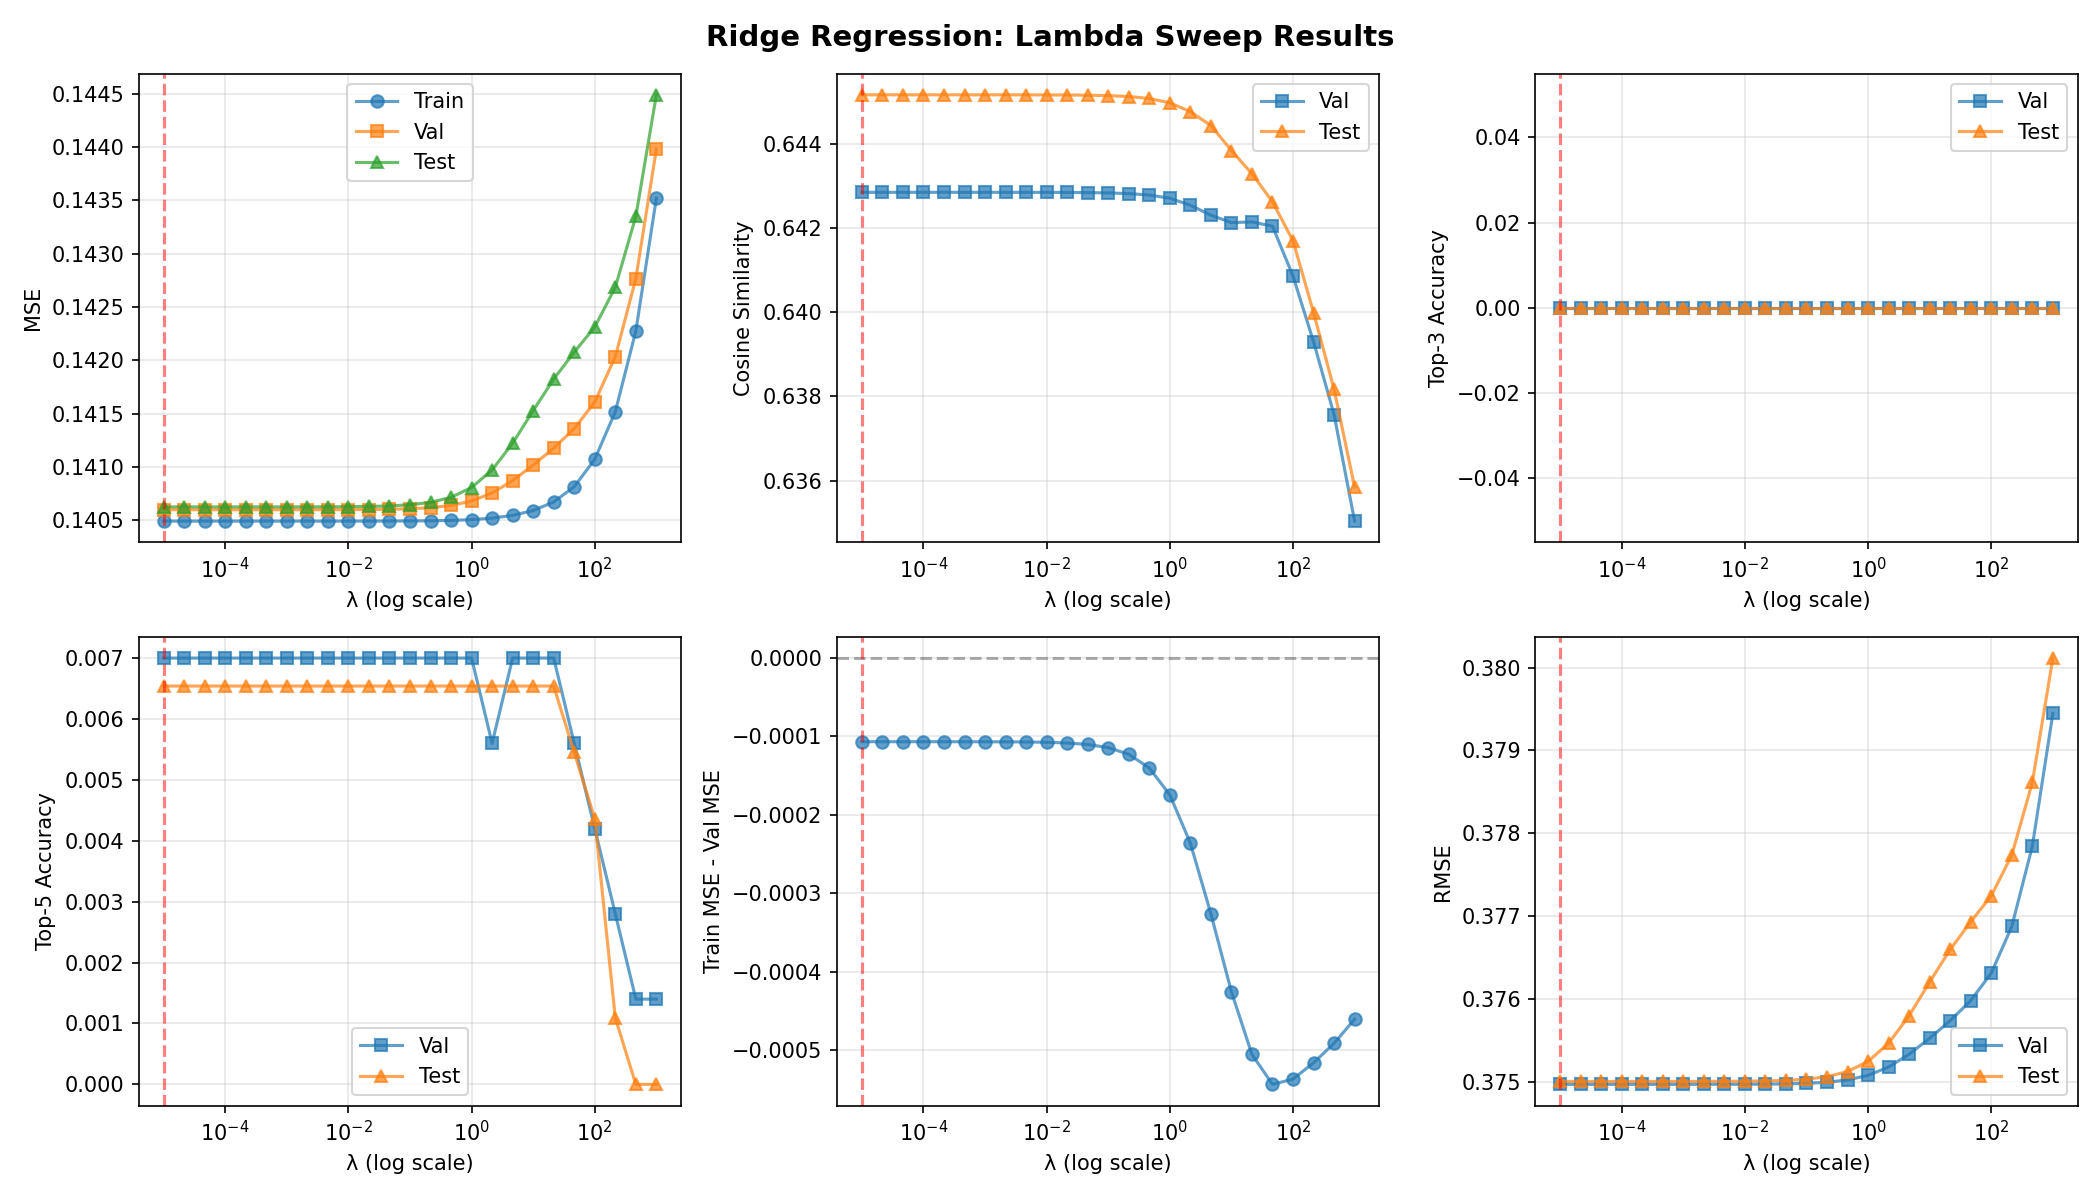

Source data for this figure (header and first rows):
lambda, train_mse, train_rmse, train_cos, train_top3, val_mse, val_rmse, val_cos, val_top3, val_top5, test_mse, test_rmse, test_cos, test_top3, test_top5
9.999999999999999e-06, 0.1405, 0.3748, 0.6488, 0.0, 0.1406, 0.375, 0.6428, 0.0, 0.007003, 0.1406, 0.375, 0.6452, 0.0, 0.006543
2.1544346900318823e-05, 0.1405, 0.3748, 0.6488, 0.0, 0.1406, 0.375, 0.6428, 0.0, 0.007003, 0.1406, 0.375, 0.6452, 0.0, 0.006543
4.641588833612782e-05, 0.1405, 0.3748, 0.6488, 0.0, 0.1406, 0.375, 0.6428, 0.0, 0.007003, 0.1406, 0.375, 0.6452, 0.0, 0.006543
0.0001, 0.1405, 0.3748, 0.6488, 0.0, 0.1406, 0.375, 0.6428, 0.0, 0.007003, 0.1406, 0.375, 0.6452, 0.0, 0.006543
0.0002154, 0.1405, 0.3748, 0.6488, 0.0, 0.1406, 0.375, 0.6428, 0.0, 0.007003, 0.1406, 0.375, 0.6452, 0.0, 0.006543
0.0004642, 0.1405, 0.3748, 0.6488, 0.0, 0.1406, 0.375, 0.6428, 0.0, 0.007003, 0.1406, 0.375, 0.6452, 0.0, 0.006543
0.001, 0.1405, 0.3748, 0.6488, 0.0, 0.1406, 0.375, 0.6428, 0.0, 0.007003, 0.1406, 0.375, 0.6452, 0.0, 0.006543
0.002154, 0.1405, 0.3748, 0.6488, 0.0, 0.1406, 0.375, 0.6428, 0.0, 0.007003, 0.1406, 0.375, 0.6452, 0.0, 0.006543
0.004642, 0.1405, 0.3748, 0.6488, 0.0, 0.1406, 0.375, 0.6428, 0.0, 0.007003, 0.1406, 0.375, 0.6452, 0.0, 0.006543
0.01, 0.1405, 0.3748, 0.6488, 0.0, 0.1406, 0.375, 0.6428, 0.0, 0.007003, 0.1406, 0.375, 0.6452, 0.0, 0.006543
0.02154, 0.1405, 0.3748, 0.6488, 0.0, 0.1406, 0.375, 0.6428, 0.0, 0.007003, 0.1406, 0.375, 0.6452, 0.0, 0.006543
0.04642, 0.1405, 0.3748, 0.6488, 0.0, 0.1406, 0.375, 0.6428, 0.0, 0.007003, 0.1406, 0.375, 0.6452, 0.0, 0.006543
0.1, 0.1405, 0.3748, 0.6488, 0.0, 0.1406, 0.375, 0.6428, 0.0, 0.007003, 0.1406, 0.375, 0.6451, 0.0, 0.006543
0.2154, 0.1405, 0.3748, 0.6488, 0.0, 0.1406, 0.375, 0.6428, 0.0, 0.007003, 0.1407, 0.3751, 0.6451, 0.0, 0.006543
0.4642, 0.1405, 0.3748, 0.6488, 0.0, 0.1406, 0.375, 0.6428, 0.0, 0.007003, 0.1407, 0.3751, 0.6451, 0.0, 0.006543
1.0, 0.1405, 0.3748, 0.6488, 0.0, 0.1407, 0.3751, 0.6427, 0.0, 0.007003, 0.1408, 0.3752, 0.645, 0.0, 0.006543
2.154, 0.1405, 0.3749, 0.6487, 0.0, 0.1408, 0.3752, 0.6425, 0.0, 0.005602, 0.141, 0.3755, 0.6448, 0.0, 0.006543
4.642, 0.1405, 0.3749, 0.6486, 0.0, 0.1409, 0.3753, 0.6423, 0.0, 0.007003, 0.1412, 0.3758, 0.6444, 0.0, 0.006543
10.0, 0.1406, 0.375, 0.6483, 0.0, 0.141, 0.3755, 0.6421, 0.0, 0.007003, 0.1415, 0.3762, 0.6438, 0.0, 0.006543
21.54, 0.1407, 0.3751, 0.6478, 0.0, 0.1412, 0.3757, 0.6421, 0.0, 0.007003, 0.1418, 0.3766, 0.6433, 0.0, 0.006543
46.42, 0.1408, 0.3753, 0.6471, 0.0, 0.1414, 0.376, 0.642, 0.0, 0.005602, 0.1421, 0.3769, 0.6426, 0.0, 0.005453
100.0, 0.1411, 0.3756, 0.646, 0.0, 0.1416, 0.3763, 0.6409, 0.0, 0.004202, 0.1423, 0.3772, 0.6417, 0.0, 0.004362
215.4, 0.1415, 0.3762, 0.6447, 0.0, 0.142, 0.3769, 0.6393, 0.0, 0.002801, 0.1427, 0.3777, 0.64, 0.0, 0.001091
464.2, 0.1423, 0.3772, 0.6434, 0.0, 0.1428, 0.3778, 0.6376, 0.0, 0.001401, 0.1433, 0.3786, 0.6382, 0.0, 0.0
1000, 0.1435, 0.3788, 0.6416, 0.0, 0.144, 0.3794, 0.635, 0.0, 0.001401, 0.1445, 0.3801, 0.6358, 0.0, 0.0
